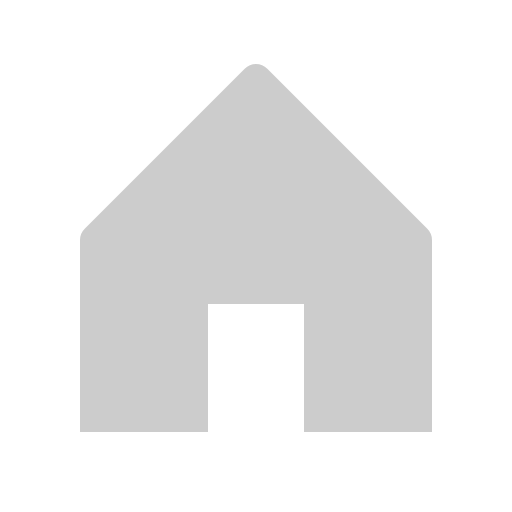
t = 0.00 s
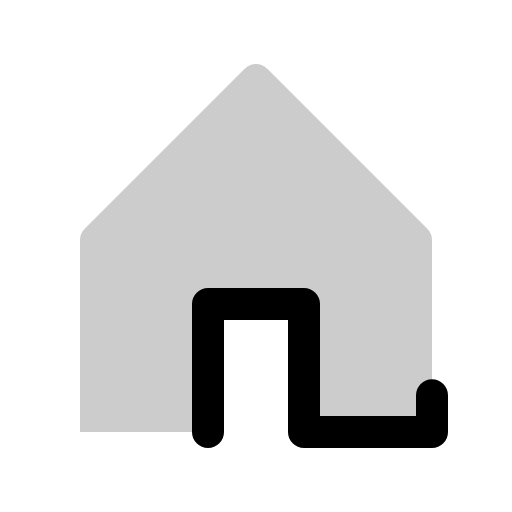
t = 0.38 s
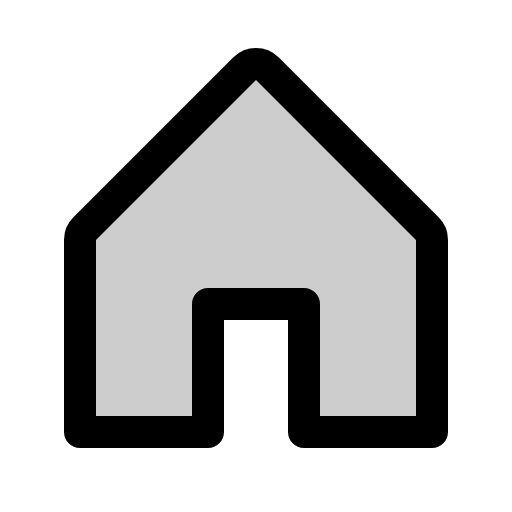
t = 1.13 s
t = 1.50 s: frame unchanged from t = 1.13 s, image omitted
t = 1.88 s: frame unchanged from t = 1.13 s, image omitted
t = 2.63 s: frame unchanged from t = 1.13 s, image omitted

The animated SVG that drew these frames (rendered in a browser with its animation timeline set to each time). Animation: 1 CSS @keyframes rule; one cycle of 3.00 s, repeats indefinitely.

<svg xmlns="http://www.w3.org/2000/svg" viewBox="0 0 256 256">
  <style>
    .draw-line {
      stroke-dasharray: 2000;
      stroke-dashoffset: 0;
    }
    svg:hover .draw-line {
      animation: phosphor-draw-in 3s ease-in-out infinite alternate;
    }
    @keyframes phosphor-draw-in {
      0%   { stroke-dashoffset: 2000; }
      50%  { stroke-dashoffset: 0; }
      100% { stroke-dashoffset: 0; }
    }
  </style><rect width="256" height="256" fill="none"/><path d="M104,216V152h48v64h64V120a8,8,0,0,0-2.34-5.66l-80-80a8,8,0,0,0-11.32,0l-80,80A8,8,0,0,0,40,120v96Z" opacity="0.2"/><path d="M104,216V152h48v64h64V120a8,8,0,0,0-2.34-5.66l-80-80a8,8,0,0,0-11.32,0l-80,80A8,8,0,0,0,40,120v96Z" fill="none" stroke="currentColor" stroke-linecap="round" stroke-linejoin="round" stroke-width="16" class="draw-line"/></svg>
